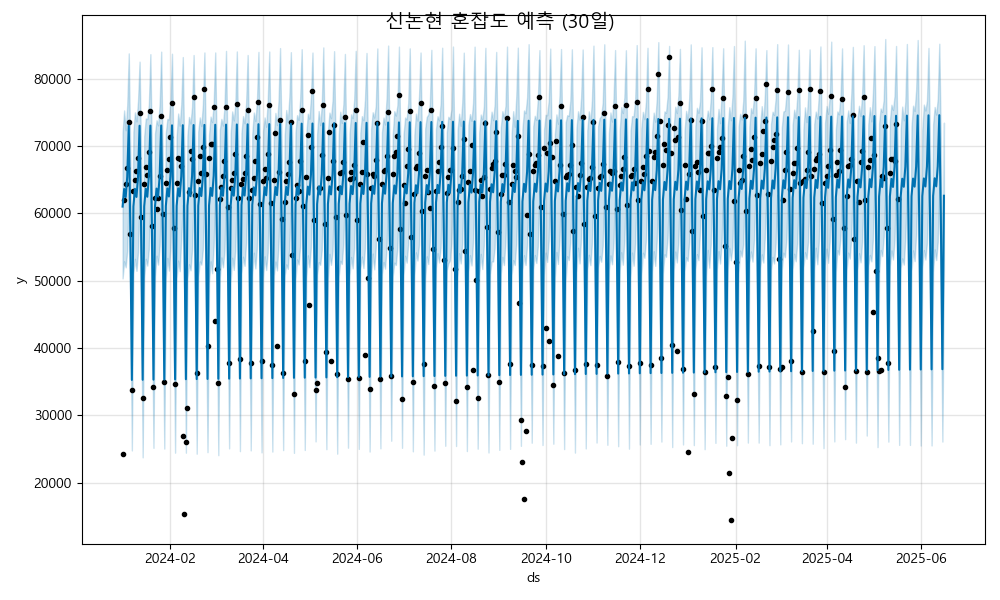

Source data for this figure (header and first rows):
ds, yhat, yhat_lower, yhat_upper
2024-01-01, 61005, 50344, 72011
2024-01-02, 63618, 52882, 75276
2024-01-03, 62421, 51984, 72334
2024-01-04, 65398, 54426, 76022
2024-01-05, 72984, 62961, 83744
2024-01-06, 57829, 47373, 68372
2024-01-07, 35278, 24809, 45849
2024-01-08, 61026, 51105, 72130
2024-01-09, 63639, 53248, 74995
2024-01-10, 62442, 51462, 73647
2024-01-11, 65418, 54267, 76687
2024-01-12, 73005, 62165, 82518
2024-01-13, 57850, 47298, 68428
2024-01-14, 35299, 23785, 46018
2024-01-15, 61046, 50438, 71438
2024-01-16, 63659, 53249, 74090
2024-01-17, 62462, 52244, 73986
2024-01-18, 65439, 54700, 76098
2024-01-19, 73026, 62203, 83630
2024-01-20, 57870, 47343, 67981
2024-01-21, 35320, 25194, 45196
2024-01-22, 61067, 50670, 71845
2024-01-23, 63680, 53715, 73824
2024-01-24, 62483, 52393, 73061
2024-01-25, 65460, 55211, 76185
2024-01-26, 73046, 62572, 84002
2024-01-27, 57891, 47052, 68297
2024-01-28, 35340, 25086, 46856
2024-01-29, 61088, 50386, 71941
2024-01-30, 63701, 53387, 74012
2024-01-31, 62504, 51497, 73952
2024-02-01, 65480, 54982, 76722
2024-02-02, 73067, 62512, 83694
2024-02-03, 57912, 46184, 67772
2024-02-04, 35361, 24477, 45745
2024-02-05, 61108, 50415, 71350
2024-02-06, 63721, 52990, 74820
2024-02-07, 62524, 51416, 73013
2024-02-08, 65501, 56277, 76169
2024-02-09, 73088, 61260, 83199
2024-02-10, 57932, 47314, 68153
2024-02-11, 35382, 24476, 46051
2024-02-12, 61129, 50299, 71557
2024-02-13, 63742, 52440, 74312
2024-02-14, 62545, 51546, 73351
2024-02-15, 65522, 54594, 75817
2024-02-16, 73108, 62436, 83503
2024-02-17, 57953, 46809, 69502
2024-02-18, 35402, 24330, 46118
2024-02-19, 61150, 50628, 72132
2024-02-20, 63763, 52864, 74241
2024-02-21, 62566, 52387, 72959
2024-02-22, 65542, 54661, 76149
2024-02-23, 73129, 62345, 83881
2024-02-24, 57974, 46858, 68714
2024-02-25, 35423, 24557, 46971
2024-02-26, 61170, 49909, 71671
2024-02-27, 63783, 52883, 74363
2024-02-28, 62586, 51118, 73543
2024-02-29, 65563, 55284, 76298
... 473 more rows
